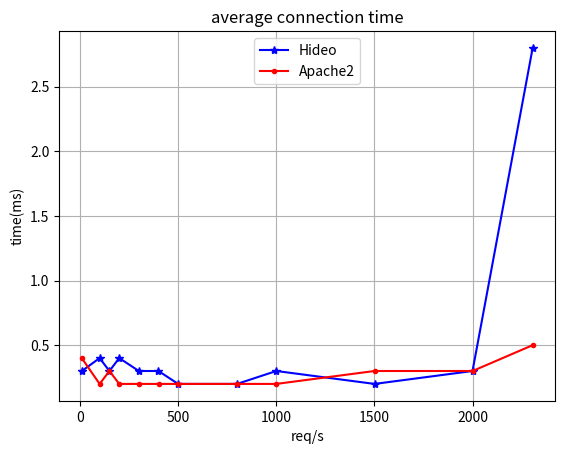

Python code for this plot:
import numpy as np
import matplotlib.pyplot as plt

from matplotlib.ticker import NullFormatter  # useful for `logit` scale

# Fixing random state for reproducibility

# make up some data in the interval ]0, 1[

# values of hideo's perfomance test

testo_ascissa = "req/s"
testo_ordinata = "time(ms)"
#in x-axis a show req/s

#con 10 thread
#x_hideo = np.array([11.1, 100.9, 200.9, 400.7, 500.7, 1000.2])
#y_hideo_avg = np.array([0.5, 0.4, 0.5, 0.4, 0.4, 0.9])

#con 20 thread
x_hideo_20 = np.array([11.1, 100.9, 150.9, 200.9, 300.7, 400.6, 500.7, 800.6, 1000.3, 1500.5, 1999.1, 2305.3])
y_hideo_20 = np.array([0.3, 0.4, 0.3, 0.4, 0.3, 0.3, 0.2, 0.2, 0.3, 0.2, 0.3, 2.8])

x_apache = np.array([10.1, 101.0, 151.0, 200.8, 300.7, 400.9, 500.8, 800, 1000.1, 1500.4, 1999.7, 2305.3])
y_apache_avg = np.array([0.4, 0.2, 0.3, 0.2, 0.2, 0.2, 0.2, 0.2, 0.2, 0.3, 0.3, 0.5])

# linear
plt.xlabel(testo_ascissa)
plt.ylabel(testo_ordinata)

plt.plot(x_hideo_20, y_hideo_20, color = 'blue', marker = '*', label='Hideo')
plt.plot(x_apache, y_apache_avg, color = 'red', marker = '.', label='Apache2')

plt.title('average connection time')
#legend centered
plt.legend(loc=9)
plt.grid()

plt.savefig('test_avg.png')
plt.show()
